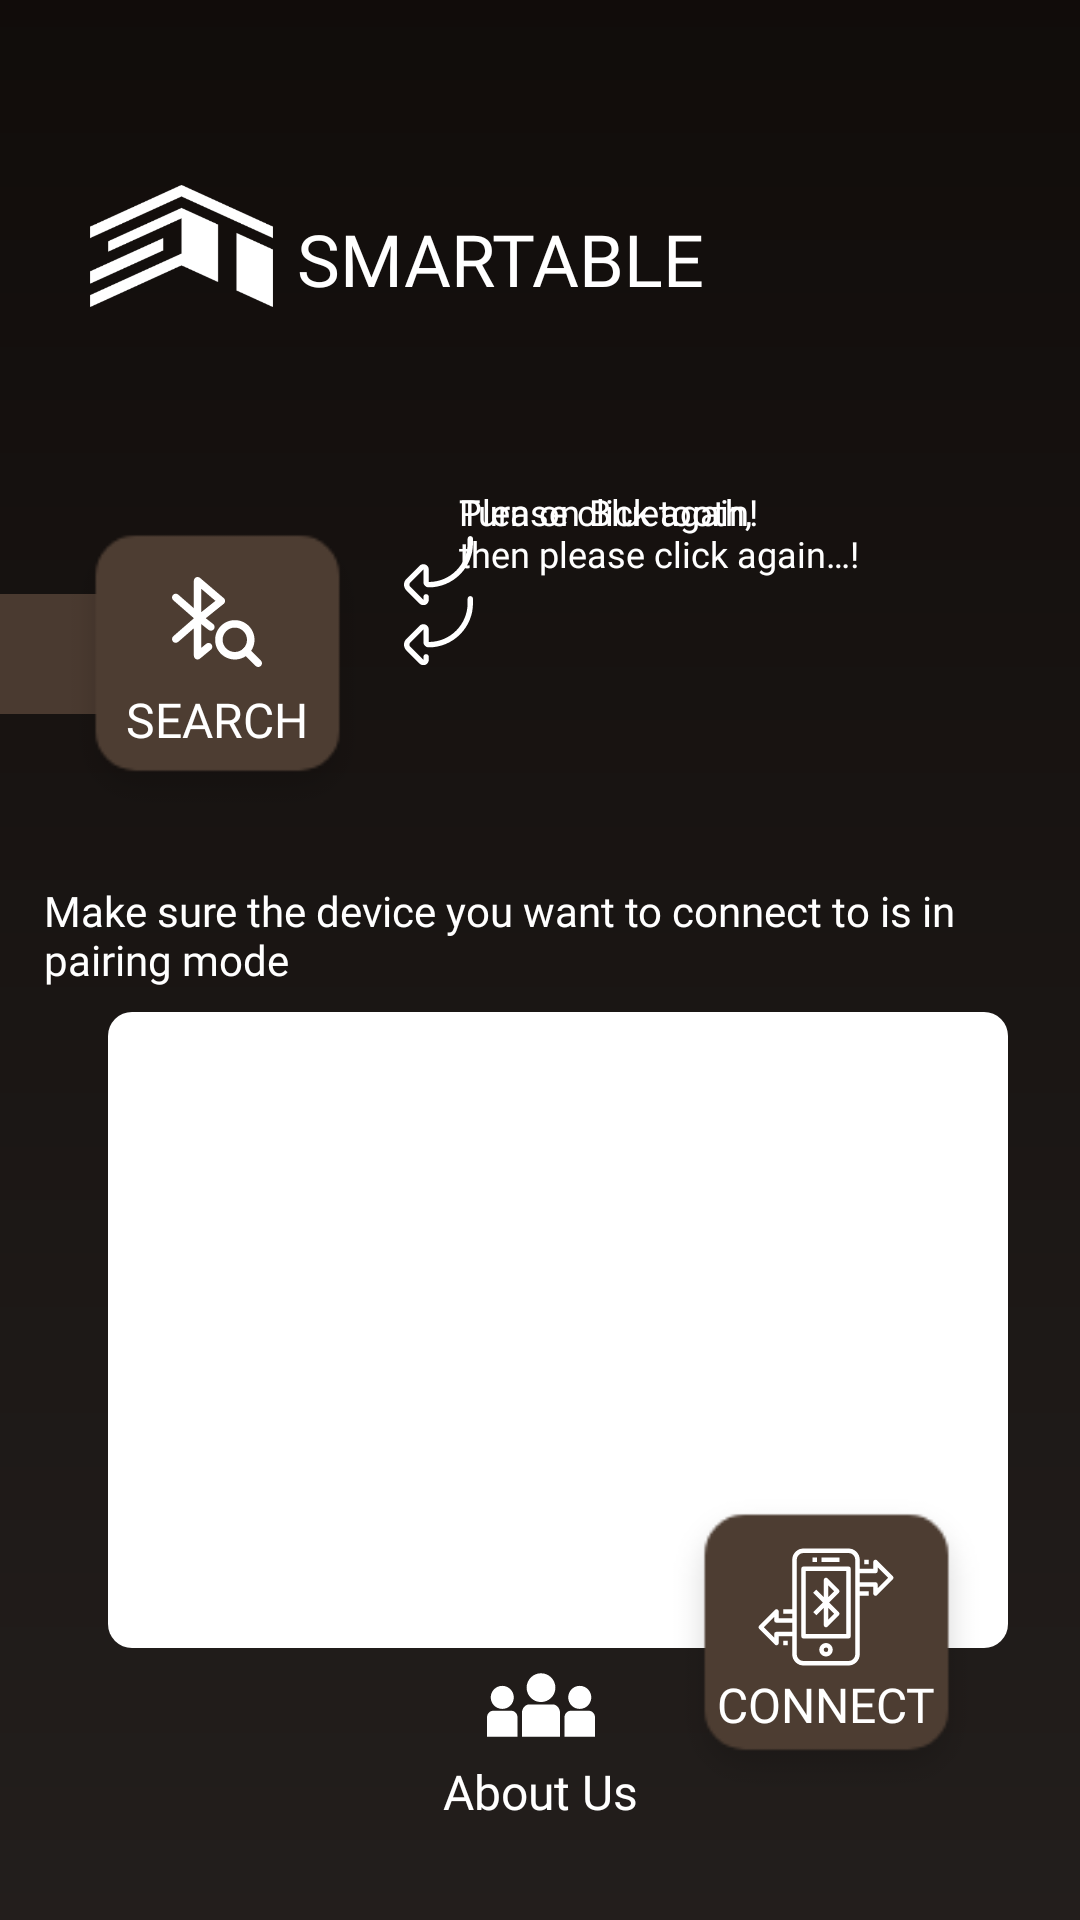

Android layout source for this screen:
<!-- AndroidManifest.xml: application theme AppTheme.FullScreen -->
<!-- res/layout/activity_main_rev.xml -->
<?xml version="1.0" encoding="utf-8"?>
<androidx.constraintlayout.widget.ConstraintLayout xmlns:android="http://schemas.android.com/apk/res/android"
    xmlns:app="http://schemas.android.com/apk/res-auto"
    xmlns:tools="http://schemas.android.com/tools"
    android:layout_width="match_parent"
    android:layout_height="match_parent"
    android:background="@drawable/bg_gradient_primary_browndark"
    tools:context=".MainActivity">

    <View
        android:id="@+id/view2"
        android:layout_width="match_parent"
        android:layout_height="match_parent"
        android:layout_margin="0dp"
        android:background="@color/overlayDark"
        app:layout_constraintBottom_toBottomOf="parent"
        app:layout_constraintEnd_toEndOf="parent"
        app:layout_constraintStart_toStartOf="parent"
        app:layout_constraintTop_toTopOf="parent"/>

    <ImageView
        android:id="@+id/imageView3"
        android:layout_width="61dp"
        android:layout_height="44dp"
        android:layout_marginStart="30dp"
        android:layout_marginTop="60dp"
        android:src="@drawable/ic_smartable"
        app:layout_constraintStart_toStartOf="parent"
        app:layout_constraintTop_toTopOf="parent" />

    <TextView
        android:id="@+id/title"
        android:layout_width="wrap_content"
        android:layout_height="wrap_content"
        android:layout_marginStart="8dp"
        android:layout_marginTop="70dp"
        android:fontFamily="@font/bodoni_bd_bt_bold"
        android:text="SMARTABLE"
        android:textColor="@color/colorSecondary"
        android:textSize="24sp"
        app:layout_constraintStart_toEndOf="@+id/imageView3"
        app:layout_constraintTop_toTopOf="parent" />

    


    <View
        android:layout_width="99dp"
        android:layout_height="40dp"
        android:layout_marginTop="198dp"
        android:background="@drawable/bg_lay_search"
        app:layout_constraintEnd_toStartOf="@+id/search"
        app:layout_constraintHorizontal_bias="0.0"
        app:layout_constraintStart_toStartOf="parent"
        app:layout_constraintTop_toTopOf="parent" />

    <LinearLayout
        android:id="@+id/search"
        android:layout_width="113dp"
        android:layout_height="110dp"
        android:layout_marginStart="16dp"
        android:layout_marginTop="64dp"
        android:background="@drawable/bg_menu"
        android:gravity="center_horizontal"
        android:orientation="vertical"
        android:padding="10dp"
        app:layout_constraintStart_toStartOf="parent"
        app:layout_constraintTop_toBottomOf="@+id/imageView3">

        <ImageButton
            android:id="@+id/btn_search"
            android:layout_width="50.5dp"
            android:layout_height="50.5dp"
            android:layout_marginTop="4dp"
            android:background="@android:color/transparent"
            android:src="@drawable/ic_bluetooth" />


        <TextView
            android:id="@+id/tv_search"
            android:layout_width="wrap_content"
            android:layout_height="wrap_content"
            android:layout_marginTop="-4dp"
            android:fontFamily="@font/roboto_regular"
            android:text="SEARCH"
            android:textColor="@color/colorSecondary"
            android:textSize="16sp" />


    </LinearLayout>


    <LinearLayout
        android:id="@+id/listview_layout"
        android:layout_width="match_parent"
        android:layout_height="wrap_content"
        android:layout_marginStart="36dp"
        android:layout_marginTop="8dp"
        android:layout_marginEnd="24dp"
        android:background="@drawable/bg_listview"
        android:orientation="vertical"
        app:layout_constraintEnd_toEndOf="parent"
        app:layout_constraintStart_toStartOf="parent"
        app:layout_constraintTop_toBottomOf="@+id/select">

        <ListView
            android:id="@+id/list_item"
            android:layout_width="match_parent"
            android:layout_height="180dp"
            android:layout_margin="16dp"
            android:background="@android:color/transparent"
            android:scrollbars="none"></ListView>


    </LinearLayout>

    <LinearLayout
        android:id="@+id/connect"
        android:layout_width="113dp"
        android:layout_height="110dp"
        android:layout_marginTop="165dp"
        android:layout_marginEnd="28dp"
        android:background="@drawable/bg_menu"
        android:gravity="center_horizontal"
        android:orientation="vertical"
        android:padding="16dp"
        app:layout_constraintEnd_toEndOf="parent"
        app:layout_constraintTop_toBottomOf="@+id/select">

        <ImageButton
            android:id="@+id/btn_connect"
            android:layout_width="50.5dp"
            android:layout_height="50.5dp"
            android:background="@android:color/transparent"
            android:src="@drawable/ic_bluetooth_pair" />

        <TextView
            android:layout_width="wrap_content"
            android:layout_height="wrap_content"
            android:layout_marginTop="-4dp"
            android:fontFamily="@font/roboto_regular"
            android:text="CONNECT"
            android:textColor="@color/colorSecondary"
            android:textSize="16dp" />


    </LinearLayout>

    <TextView
        android:id="@+id/tv_turnon_bt"
        android:layout_width="wrap_content"
        android:layout_height="wrap_content"
        android:layout_marginStart="24dp"
        android:layout_marginTop="60dp"
        android:fontFamily="@font/architectsdaughter"
        android:text="@string/turnonbt"
        android:textColor="@color/colorSecondary"
        android:textSize="12sp"
        app:layout_constraintStart_toEndOf="@+id/search"
        app:layout_constraintTop_toBottomOf="@+id/title" />

    <TextView
        android:id="@+id/again"
        android:layout_width="wrap_content"
        android:layout_height="wrap_content"
        android:layout_marginStart="24dp"
        android:layout_marginTop="60dp"
        android:fontFamily="@font/architectsdaughter"
        android:text="@string/clickagain"
        android:textColor="@color/colorSecondary"
        android:textSize="12sp"
        app:layout_constraintStart_toEndOf="@+id/search"
        app:layout_constraintTop_toBottomOf="@+id/title" />




    <TextView
        android:id="@+id/select"
        android:layout_width="331dp"
        android:layout_height="wrap_content"
        android:layout_marginStart="36dp"
        android:layout_marginTop="16dp"
        android:layout_marginEnd="36dp"
        android:fontFamily="@font/roboto_regular"
        android:text="Make sure the device you want to connect to is in pairing mode"
        android:textColor="@color/colorSecondary"
        android:textSize="14sp"
        app:layout_constraintEnd_toEndOf="parent"
        app:layout_constraintStart_toStartOf="parent"
        app:layout_constraintTop_toBottomOf="@+id/search" />

    <ImageView
        android:id="@+id/turn"
        android:layout_width="34dp"
        android:layout_height="23dp"
        android:src="@drawable/ic_turn"
        app:layout_constraintStart_toEndOf="@+id/search"
        app:layout_constraintTop_toBottomOf="@+id/again" />

    <ImageView
        android:id="@+id/turn_bt"
        android:layout_width="34dp"
        android:layout_height="23dp"
        android:layout_marginTop="6dp"
        android:src="@drawable/ic_turn"
        app:layout_constraintStart_toEndOf="@+id/search"
        app:layout_constraintTop_toBottomOf="@+id/tv_turnon_bt" />

    <ImageView
        android:id="@+id/about"
        android:layout_width="47dp"
        android:layout_height="36dp"
        android:src="@drawable/ic_about_us"
        app:layout_constraintBottom_toTopOf="@+id/tv_about"
        app:layout_constraintEnd_toEndOf="parent"
        app:layout_constraintStart_toStartOf="parent" />

    <TextView
        android:id="@+id/tv_about"
        android:layout_width="wrap_content"
        android:layout_height="wrap_content"
        android:layout_marginBottom="32dp"
        android:fontFamily="@font/roboto_light"
        android:text="About Us"
        android:textColor="@color/colorSecondary"
        android:textSize="16sp"
        app:layout_constraintBottom_toBottomOf="@+id/view2"
        app:layout_constraintEnd_toEndOf="parent"
        app:layout_constraintStart_toStartOf="parent" />


</androidx.constraintlayout.widget.ConstraintLayout>
<!-- resources referenced by this layout -->
<resources>
  <color name="colorSecondary">#ffffff</color>
  <color name="overlayDark">#80000000</color>
  <!-- drawable bg_gradient_primary_browndark (drawable) -->
  <?xml version="1.0" encoding="utf-8"?>
  <shape xmlns:android="http://schemas.android.com/apk/res/android">
  
      <gradient
          android:startColor="@color/colorPrimaryDark"
          android:endColor="#463D39"
          android:angle="-90"
          />
  
  
  
  </shape>
  <!-- drawable bg_lay_search (drawable) -->
  <?xml version="1.0" encoding="utf-8"?>
  <shape xmlns:android="http://schemas.android.com/apk/res/android">
      <solid
          android:color="#4A3A30"/>
      <corners
          android:radius="0dp"/>
  
  </shape>
  <!-- drawable bg_listview (drawable) -->
  <?xml version="1.0" encoding="utf-8"?>
  <shape xmlns:android="http://schemas.android.com/apk/res/android">
      <solid
          android:color="@color/colorSecondary"/>
      <corners
          android:radius="8dp"/>
  
  
  
  </shape>
  <!-- drawable ic_turn (drawable) -->
  <vector xmlns:android="http://schemas.android.com/apk/res/android"
      android:width="512dp"
      android:height="512dp"
      android:viewportWidth="512"
      android:viewportHeight="511">
    <path
        android:fillColor="#fff"
        android:pathData="m143.871,512.484c-10.398,0 -20.598,-4.063 -28.281,-11.734l-97.961,-97.754c-11.367,-11.344 -17.629,-26.434 -17.629,-42.492s6.262,-31.152 17.629,-42.496l97.961,-97.754c11.512,-11.492 28.664,-14.887 43.695,-8.652 15.012,6.227 24.711,20.742 24.711,36.977v91.922c158.805,0 288.004,-129.199 288.004,-288.004v-31.996c0,-11.047 8.953,-20 20,-20s20,8.953 20,20v31.996c0,87.613 -34.117,169.984 -96.07,231.938 -61.953,61.949 -144.32,96.07 -231.934,96.07 -22.059,0 -40.004,-17.945 -40.004,-40v-91.926c0,-0.004 0,-0.008 0,-0.012 -0.031,-0.016 -0.07,-0.031 -0.105,-0.043 -0.012,0.016 -0.027,0.027 -0.043,0.043l-97.961,97.758c-3.793,3.785 -5.883,8.82 -5.883,14.18s2.09,10.395 5.883,14.18l97.961,97.754 0.043,0.043c0.035,-0.012 0.074,-0.023 0.105,-0.039 0,-0.004 0,-0.008 0,-0.016v-21.922c0,-11.047 8.957,-20 20.004,-20 11.043,0 20,8.953 20,20v21.922c0,16.234 -9.699,30.75 -24.711,36.977 -4.996,2.074 -10.23,3.082 -15.414,3.082zM143.871,512.484"/>
  </vector>
  <string name="clickagain">Please click again!</string>
  <string name="turnonbt">Turn on Bluetooth,\nthen please click again…!</string>
  <style name="AppTheme.FullScreen" parent="@style/Theme.AppCompat.Light">
          <item name="windowNoTitle">true</item>
          <item name="windowActionBar">false</item>
          <item name="android:windowFullscreen">true</item>
          <item name="android:windowContentOverlay">@null</item>
      </style>
  <color name="colorPrimaryDark">#221915</color>
</resources>
